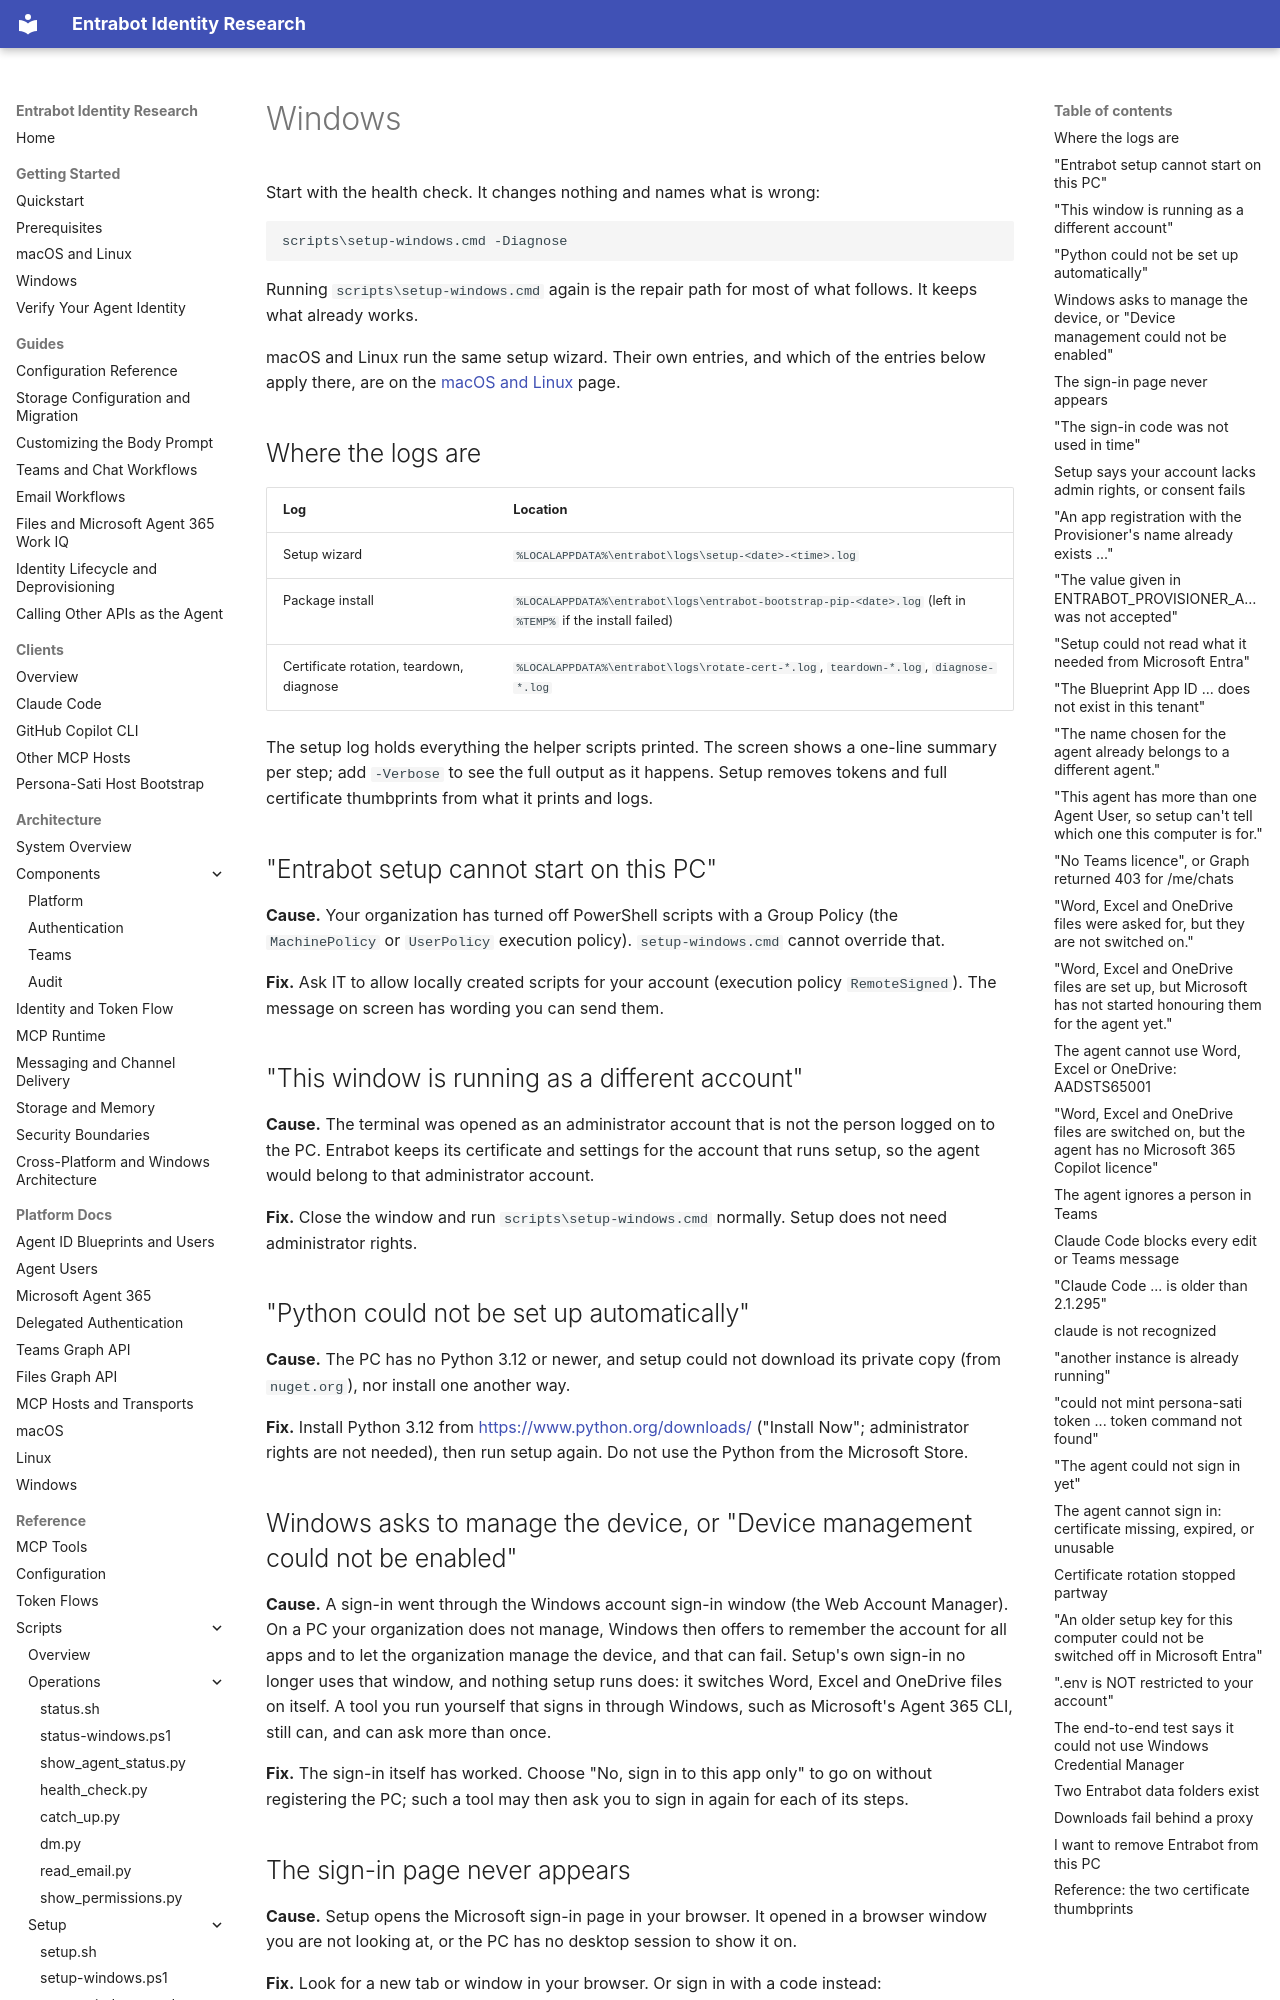

repository: microsoft/entrabot · page: troubleshooting/windows/index.html · generator: mkdocs

# Windows

Start with the health check. It changes nothing and names what is wrong:

```bat
scripts\setup-windows.cmd -Diagnose
```

Running `scripts\setup-windows.cmd` again is the repair path for most of what follows. It keeps what already works.

macOS and Linux run the same setup wizard. Their own entries, and which of the entries below apply there, are on the [macOS and Linux](macos-linux.md) page.

## Where the logs are

| Log | Location |
|---|---|
| Setup wizard | `%LOCALAPPDATA%\entrabot\logs\setup-<date>-<time>.log` |
| Package install | `%LOCALAPPDATA%\entrabot\logs\entrabot-bootstrap-pip-<date>.log` (left in `%TEMP%` if the install failed) |
| Certificate rotation, teardown, diagnose | `%LOCALAPPDATA%\entrabot\logs\rotate-cert-*.log`, `teardown-*.log`, `diagnose-*.log` |

The setup log holds everything the helper scripts printed. The screen shows a one-line summary per step; add `-Verbose` to see the full output as it happens. Setup removes tokens and full certificate thumbprints from what it prints and logs.

## "Entrabot setup cannot start on this PC"

**Cause.** Your organization has turned off PowerShell scripts with a Group Policy (the `MachinePolicy` or `UserPolicy` execution policy). `setup-windows.cmd` cannot override that.

**Fix.** Ask IT to allow locally created scripts for your account (execution policy `RemoteSigned`). The message on screen has wording you can send them.

## "This window is running as a different account"

**Cause.** The terminal was opened as an administrator account that is not the person logged on to the PC. Entrabot keeps its certificate and settings for the account that runs setup, so the agent would belong to that administrator account.

**Fix.** Close the window and run `scripts\setup-windows.cmd` normally. Setup does not need administrator rights.

## "Python could not be set up automatically"

**Cause.** The PC has no Python 3.12 or newer, and setup could not download its private copy (from `nuget.org`), nor install one another way.

**Fix.** Install Python 3.12 from <https://www.python.org/downloads/> ("Install Now"; administrator rights are not needed), then run setup again. Do not use the Python from the Microsoft Store.

## Windows asks to manage the device, or "Device management could not be enabled"

**Cause.** A sign-in went through the Windows account sign-in window (the Web Account Manager). On a PC your organization does not manage, Windows then offers to remember the account for all apps and to let the organization manage the device, and that can fail. Setup's own sign-in no longer uses that window, and nothing setup runs does: it switches Word, Excel and OneDrive files on itself. A tool you run yourself that signs in through Windows, such as Microsoft's Agent 365 CLI, still can, and can ask more than once.

**Fix.** The sign-in itself has worked. Choose "No, sign in to this app only" to go on without registering the PC; such a tool may then ask you to sign in again for each of its steps.

## The sign-in page never appears

**Cause.** Setup opens the Microsoft sign-in page in your browser. It opened in a browser window you are not looking at, or the PC has no desktop session to show it on.

**Fix.** Look for a new tab or window in your browser. Or sign in with a code instead:

```bat
scripts\setup-windows.cmd -DeviceCode
```

Setup prints a web address and a short code; open the address on any device. Add `-Tenant <domain>` to sign in to a specific tenant. In a remote session (SSH) setup uses a code automatically.

If your organization only allows sign-in from managed devices, sign-in from an unmanaged PC is refused by Microsoft Entra; setup cannot work around that.

## "The sign-in code was not used in time"

With `-DeviceCode` (or in a remote session, where setup uses a code automatically) setup shows a code and waits for you to enter it at the page it names. Setup says "The sign-in code was not used in time. Codes last about 15 minutes."

**Cause.** Nobody finished the sign-in before the code expired.

**Fix.** In the wizard, answer yes to "Get a new code and try again?". With `-Yes` setup exits with code 1: run `scripts\setup-windows.cmd` again to get a new code.
